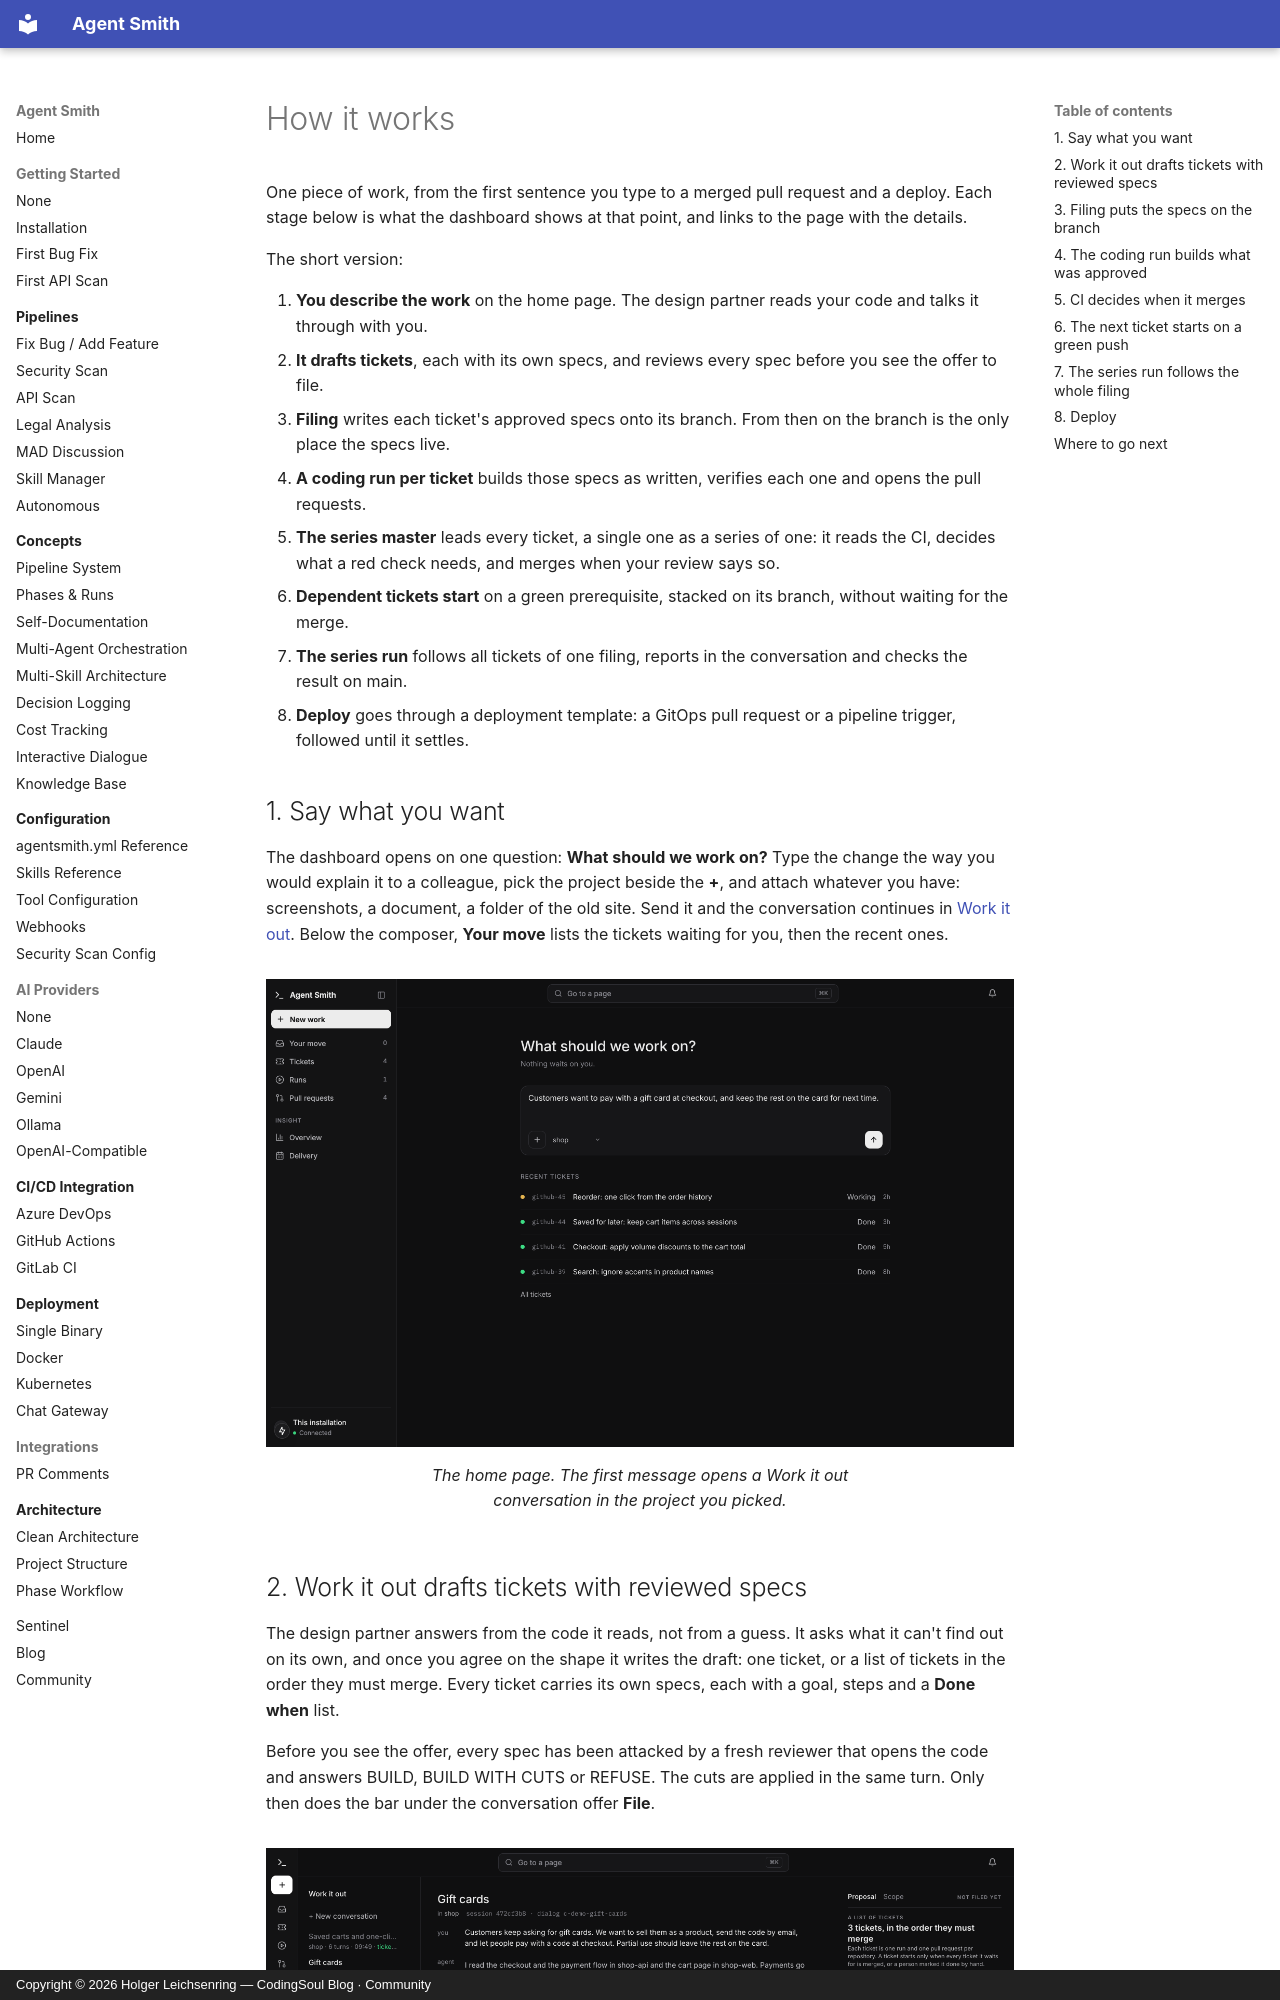

repository: holgerleichsenring/agent-smith · page: how-it-works/end-to-end/index.html · generator: mkdocs · copyright: Copyright © 2026 Holger Leichsenring — CodingSoul Blog · Community

---
title: How it works, end to end
description: One piece of work from the first sentence to a merged and deployed change, with what you see in the dashboard at each stage.
---

# How it works

<p class="cb-lead">One piece of work, from the first sentence you type to a merged pull request and a deploy. Each stage below is what the dashboard shows at that point, and links to the page with the details.</p>

The short version:

<ol class="cb-stages">
<li><strong>You describe the work</strong> on the home page. The design partner reads your code and talks it through with you.</li>
<li><strong>It drafts tickets</strong>, each with its own specs, and reviews every spec before you see the offer to file.</li>
<li><strong>Filing</strong> writes each ticket's approved specs onto its branch. From then on the branch is the only place the specs live.</li>
<li><strong>A coding run per ticket</strong> builds those specs as written, verifies each one and opens the pull requests.</li>
<li><strong>The series master</strong> leads every ticket, a single one as a series of one: it reads the CI, decides what a red check needs, and merges when your review says so.</li>
<li><strong>Dependent tickets start</strong> on a green prerequisite, stacked on its branch, without waiting for the merge.</li>
<li><strong>The series run</strong> follows all tickets of one filing, reports in the conversation and checks the result on main.</li>
<li><strong>Deploy</strong> goes through a deployment template: a GitOps pull request or a pipeline trigger, followed until it settles.</li>
</ol>

## 1. Say what you want

The dashboard opens on one question: **What should we work on?** Type the change the way you would explain it to a colleague, pick the project beside the **+**, and attach whatever you have: screenshots, a document, a folder of the old site. Send it and the conversation continues in [Work it out](work-it-out.md). Below the composer, **Your move** lists the tickets waiting for you, then the recent ones.

<figure class="cb-shot" markdown>
![The home page: "What should we work on?" with the project picker beside the plus and the recent tickets below](../assets/screenshots/home.png)
<figcaption>The home page. The first message opens a Work it out conversation in the project you picked.</figcaption>
</figure>
